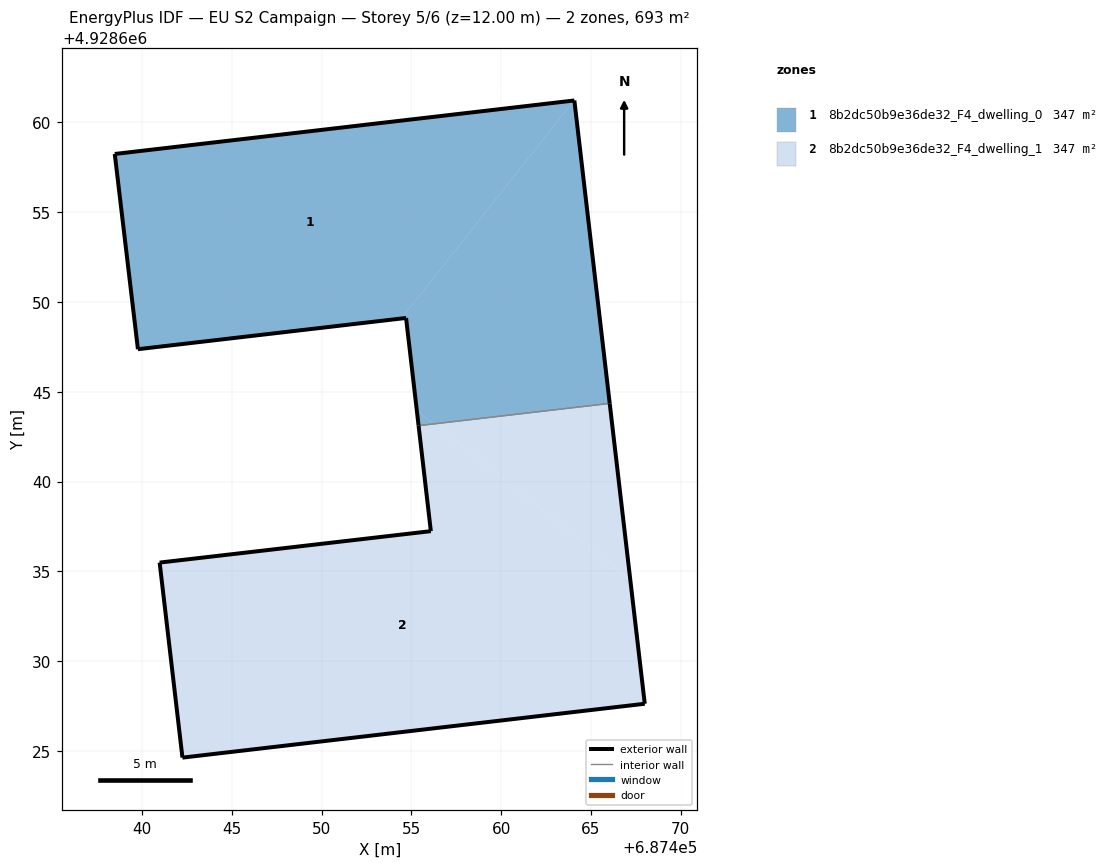
=== STOREY PLAN SPEC (per zone: floor XY polygon, exterior-wall plan segments, windows/doors) ===
zone 1: 8b2dc50b9e36de32_F4_dwelling_0  (346.5 m²)
  floor: (687454.45, 4928649.08) (687464.05, 4928661.21) (687438.49, 4928658.24) (687439.78, 4928647.37)
  floor: (687466.05, 4928644.35) (687464.08, 4928661.22) (687464.05, 4928661.21) (687454.45, 4928649.08) (687454.71, 4928649.11) (687455.31, 4928643.94) (687456.24, 4928643.21)
  floor: (687456.24, 4928643.21) (687455.31, 4928643.94) (687455.40, 4928643.11)
  exterior wall: (687455.40, 4928643.11) – (687454.71, 4928649.11)  [6.0 m]
  exterior wall: (687454.71, 4928649.11) – (687439.78, 4928647.37)  [15.0 m]
  exterior wall: (687439.78, 4928647.37) – (687438.49, 4928658.24)  [10.9 m]
  exterior wall: (687438.49, 4928658.24) – (687464.08, 4928661.22)  [25.8 m]
  exterior wall: (687464.08, 4928661.22) – (687466.05, 4928644.35)  [17.0 m]
  interior walls: 1
zone 2: 8b2dc50b9e36de32_F4_dwelling_1  (346.5 m²)
  floor: (687468.00, 4928627.63) (687467.19, 4928634.54) (687456.24, 4928643.21) (687455.40, 4928643.11) (687456.09, 4928637.24) (687440.99, 4928635.49) (687442.26, 4928624.63)
  floor: (687467.19, 4928634.54) (687466.05, 4928644.35) (687456.24, 4928643.21)
  exterior wall: (687440.99, 4928635.49) – (687456.09, 4928637.24)  [15.2 m]
  exterior wall: (687456.09, 4928637.24) – (687455.40, 4928643.11)  [5.9 m]
  exterior wall: (687466.05, 4928644.35) – (687468.00, 4928627.63)  [16.8 m]
  exterior wall: (687468.00, 4928627.63) – (687442.26, 4928624.63)  [25.9 m]
  exterior wall: (687442.26, 4928624.63) – (687440.99, 4928635.49)  [10.9 m]
  interior walls: 1

=== DERIVED (storey summary) ===
Building: EU S2 Campaign
Storey: 5 of 6  (floor level z = 12.00 m)
Storey gross floor area: 693.0 m²
Zones on this storey: 2
  - 8b2dc50b9e36de32_F4_dwelling_0: floor 346.5 m²; exterior wall 74.8 m (224.3 m²); WWR 0.0%
  - 8b2dc50b9e36de32_F4_dwelling_1: floor 346.5 m²; exterior wall 74.8 m (224.4 m²); WWR 0.0%
Zone adjacency (shared interzone walls):
  - 8b2dc50b9e36de32_F4_dwelling_0 ↔ 8b2dc50b9e36de32_F4_dwelling_1